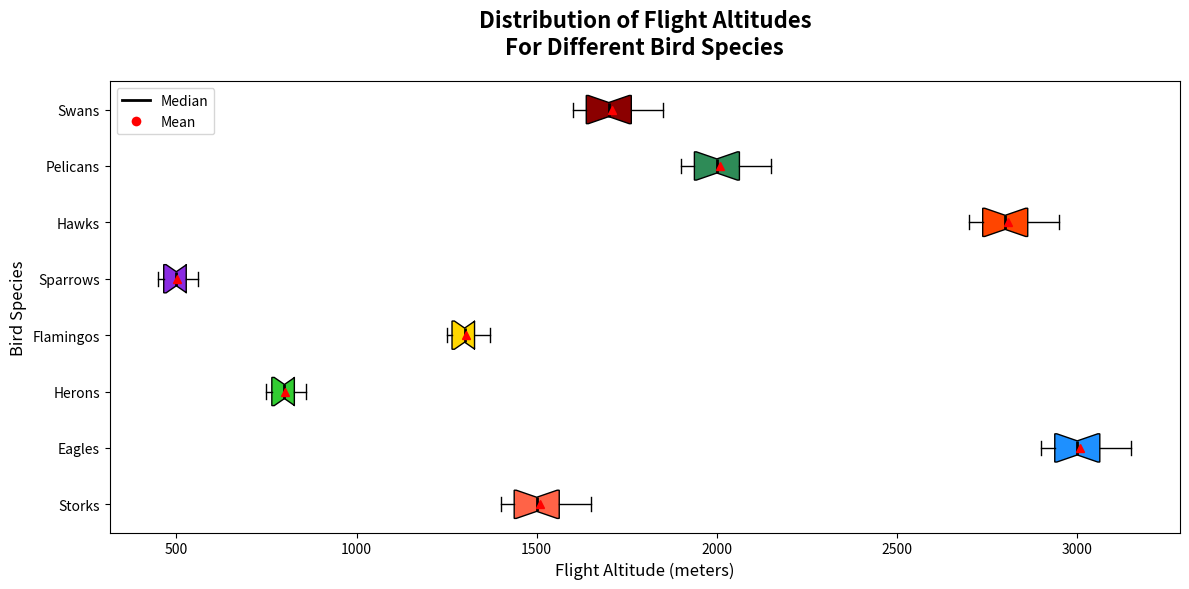

This chart was generated by the following Python code:
import numpy as np
import matplotlib.pyplot as plt

bird_species = ['Storks', 'Eagles', 'Herons', 'Flamingos', 'Sparrows', 'Hawks', 'Pelicans', 'Swans']

storks_altitude = np.array([1500, 1600, 1400, 1450, 1550, 1650, 1400, 1500, 1550, 1600, 1500, 1400])
eagles_altitude = np.array([3000, 3100, 2900, 2950, 3050, 3150, 2900, 3000, 3050, 3100, 3000, 2900])
herons_altitude = np.array([800, 850, 750, 770, 820, 860, 750, 800, 820, 850, 800, 750])
flamingos_altitude = np.array([1300, 1350, 1250, 1270, 1320, 1370, 1250, 1300, 1320, 1350, 1300, 1250])
sparrows_altitude = np.array([500, 550, 450, 470, 520, 560, 450, 500, 520, 550, 500, 450])
hawks_altitude = np.array([2800, 2900, 2700, 2750, 2850, 2950, 2700, 2800, 2850, 2900, 2800, 2700])
pelicans_altitude = np.array([2000, 2100, 1900, 1950, 2050, 2150, 1900, 2000, 2050, 2100, 2000, 1900])
swans_altitude = np.array([1700, 1800, 1600, 1650, 1750, 1850, 1600, 1700, 1750, 1800, 1700, 1600])

data = [storks_altitude, eagles_altitude, herons_altitude, 
        flamingos_altitude, sparrows_altitude, hawks_altitude, 
        pelicans_altitude, swans_altitude]

colors = ['#FF6347', '#1E90FF', '#32CD32', '#FFD700', '#8A2BE2', '#FF4500', '#2E8B57', '#8B0000']

fig, ax = plt.subplots(figsize=(12, 6))

box = ax.boxplot(data, patch_artist=True, notch=True, vert=False, showmeans=True, labels=bird_species)

for patch, color in zip(box['boxes'], colors):
    patch.set_facecolor(color)

for median, mean in zip(box['medians'], box['means']):
    median.set_color('black')
    median.set_linewidth(2)
    mean.set_markerfacecolor('red')
    mean.set_markeredgecolor('red')

ax.set_title('Distribution of Flight Altitudes\nFor Different Bird Species', fontsize=16, fontweight='bold', pad=20)
ax.set_xlabel('Flight Altitude (meters)', fontsize=12)
ax.set_ylabel('Bird Species', fontsize=12)
ax.set_yticklabels(bird_species)

median_legend = plt.Line2D([0], [0], color='black', lw=2, label='Median')
mean_legend = plt.Line2D([0], [0], marker='o', color='w', markerfacecolor='red', markersize=8, label='Mean')
ax.legend(handles=[median_legend, mean_legend], loc='upper left')

plt.tight_layout()
plt.show()
